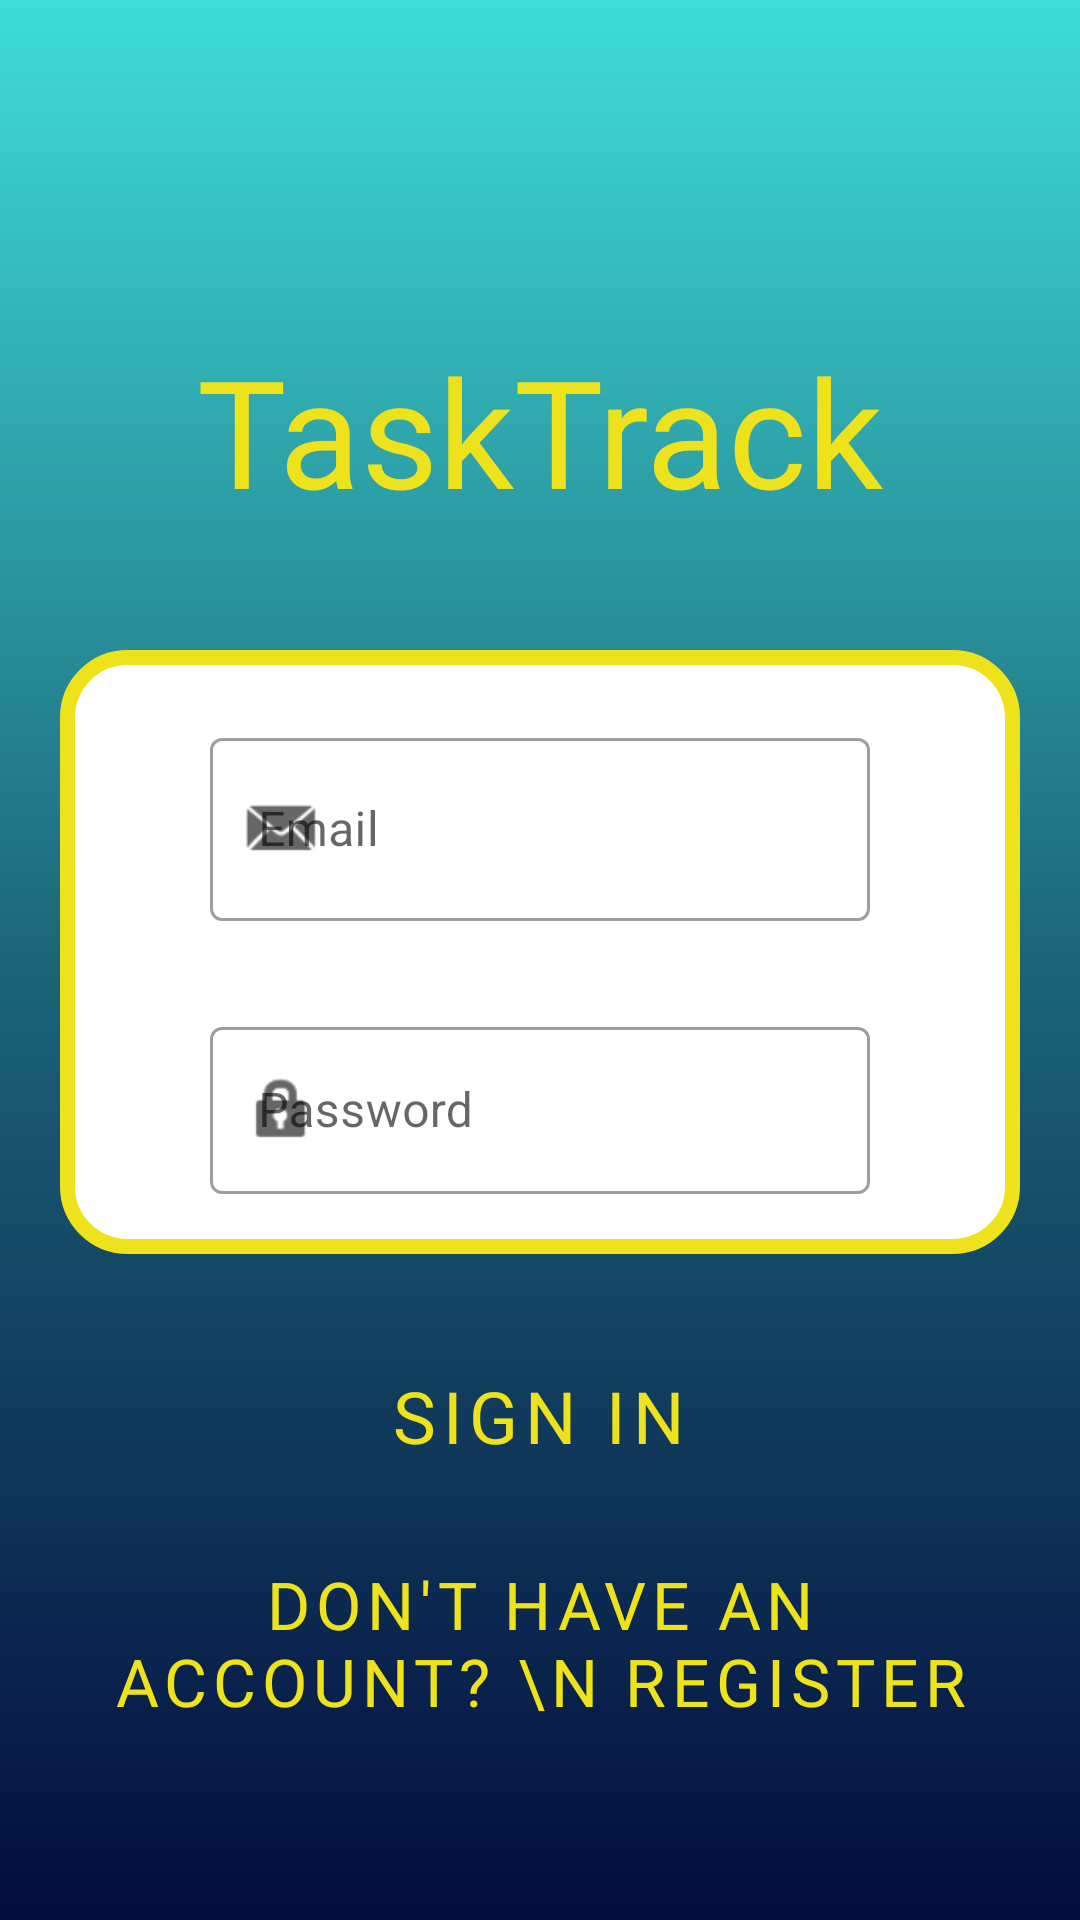

Android layout source for this screen:
<!-- AndroidManifest.xml: application theme Theme.TaskTrack -->
<!-- res/layout/activity_login.xml -->
<?xml version="1.0" encoding="utf-8"?>
<androidx.constraintlayout.widget.ConstraintLayout xmlns:android="http://schemas.android.com/apk/res/android"
    xmlns:app="http://schemas.android.com/apk/res-auto"
    xmlns:tools="http://schemas.android.com/tools"
    android:layout_width="match_parent"
    android:layout_height="match_parent"
    android:background="@drawable/base_gradient_background"
    tools:context=".LoginActivity">

    <TextView
        android:id="@+id/appTitleLogin"
        android:layout_width="wrap_content"
        android:layout_height="wrap_content"
        android:layout_marginTop="100dp"
        android:fontFamily="@font/fastup_bold"
        android:padding="10dp"
        android:text="@string/app_name"
        android:textColor="#EDE21C"
        android:textSize="50sp"
        app:layout_constraintEnd_toEndOf="parent"
        app:layout_constraintStart_toStartOf="parent"
        app:layout_constraintTop_toTopOf="parent" />

    <androidx.constraintlayout.widget.ConstraintLayout
        android:id="@+id/loginFieldsSection"
        android:layout_width="match_parent"
        android:layout_height="wrap_content"
        android:layout_marginHorizontal="20dp"
        android:layout_marginTop="30dp"
        android:background="@drawable/section_background_white_round"
        android:padding="20dp"
        app:layout_constraintTop_toBottomOf="@+id/appTitleLogin"
        tools:layout_editor_absoluteX="-16dp">

        <com.google.android.material.textfield.TextInputLayout
            android:id="@+id/fragBio"
            style="@style/Widget.MaterialComponents.TextInputLayout.OutlinedBox"
            android:layout_width="match_parent"
            android:layout_height="wrap_content"
            android:layout_marginTop="30dp"
            android:hint="@string/prompt_password"
            android:minHeight="48dp"
            android:textSize="18sp"
            app:layout_constraintTop_toBottomOf="@+id/loginEmail"
            app:startIconDrawable="@android:drawable/ic_lock_idle_lock">

            <com.google.android.material.textfield.TextInputEditText
                android:id="@+id/loginPasswordEditText"
                android:layout_width="match_parent"
                android:layout_height="match_parent"
                android:layout_marginHorizontal="30dp"
                android:inputType="textPassword" />

        </com.google.android.material.textfield.TextInputLayout>

        <com.google.android.material.textfield.TextInputLayout
            android:id="@+id/loginEmail"
            style="@style/Widget.MaterialComponents.TextInputLayout.OutlinedBox"
            android:layout_width="match_parent"
            android:layout_height="wrap_content"
            android:layout_marginTop="4dp"
            android:hint="@string/prompt_email"
            android:minHeight="48dp"
            android:textSize="18sp"
            app:layout_constraintTop_toTopOf="parent"
            app:startIconDrawable="@android:drawable/sym_action_email"
            tools:layout_editor_absoluteX="33dp">

            <com.google.android.material.textfield.TextInputEditText
                android:id="@+id/loginEmailEditText"
                android:layout_width="match_parent"
                android:layout_height="61dp"
                android:layout_marginHorizontal="30dp"
                android:inputType="textEmailAddress" />

        </com.google.android.material.textfield.TextInputLayout>
    </androidx.constraintlayout.widget.ConstraintLayout>

    <Button
        android:id="@+id/loginBtn"
        style="@style/Widget.MaterialComponents.Button.TextButton"
        android:layout_width="wrap_content"
        android:layout_height="wrap_content"
        android:layout_marginTop="30dp"
        android:fontFamily="@font/geosans_light"
        android:text="@string/action_sign_in"
        android:textColor="#EDE21C"
        android:textSize="24sp"
        app:layout_constraintEnd_toEndOf="parent"
        app:layout_constraintHorizontal_bias="0.498"
        app:layout_constraintStart_toStartOf="parent"
        app:layout_constraintTop_toBottomOf="@+id/loginFieldsSection" />

    <Button
        android:id="@+id/registerAct"
        style="@style/Widget.MaterialComponents.Button.TextButton"
        android:layout_width="wrap_content"
        android:layout_height="wrap_content"
        android:layout_marginTop="20dp"
        android:fontFamily="@font/geosans_light"
        android:text="Don't Have An Account? \n Register"
        android:textColor="#EDE21C"
        android:textSize="22sp"
        app:layout_constraintEnd_toEndOf="parent"
        app:layout_constraintHorizontal_bias="0.497"
        app:layout_constraintStart_toStartOf="parent"
        app:layout_constraintTop_toBottomOf="@+id/loginBtn" />


</androidx.constraintlayout.widget.ConstraintLayout>
<!-- resources referenced by this layout -->
<resources>
  <!-- drawable base_gradient_background (drawable) -->
  <?xml version="1.0" encoding="utf-8"?>
  <shape android:shape="rectangle"
      xmlns:android="http://schemas.android.com/apk/res/android">
  <gradient
      android:angle="270"
      android:centerColor="#1C6577"
      android:endColor="#040C3E"
      android:startColor="#3FDDD8"
      android:type="linear"/>
  </shape>
  <!-- drawable section_background_white_round (drawable) -->
  <?xml version="1.0" encoding="utf-8"?>
  <shape android:shape="rectangle"
      xmlns:android="http://schemas.android.com/apk/res/android">
      <corners android:radius="20dp"/>
      <solid android:color="#FFF" />
      <stroke
          android:width="5dp"
          android:color="#EDE21C" />
  </shape>
  <string name="action_sign_in">Sign In</string>
  <string name="app_name">TaskTrack</string>
  <string name="prompt_email">Email</string>
  <string name="prompt_password">Password</string>
  <style name="Theme.TaskTrack" parent="Theme.MaterialComponents.DayNight.NoActionBar">
          
          <item name="colorPrimary">@color/purple_500</item>
          <item name="colorPrimaryVariant">@color/purple_700</item>
          <item name="colorOnPrimary">@color/white</item>
          
          <item name="colorSecondary">@color/teal_200</item>
          <item name="colorSecondaryVariant">@color/teal_700</item>
          <item name="colorOnSecondary">@color/black</item>
          
          <item name="android:statusBarColor" tools:targetApi="l">?attr/colorPrimaryVariant</item>
      </style>
  <color name="purple_500">#FF6200EE</color>
  <color name="purple_700">#FF3700B3</color>
  <color name="white">#FFFFFFFF</color>
  <color name="teal_200">#FF03DAC5</color>
  <color name="teal_700">#FF018786</color>
  <color name="black">#FF000000</color>
</resources>
